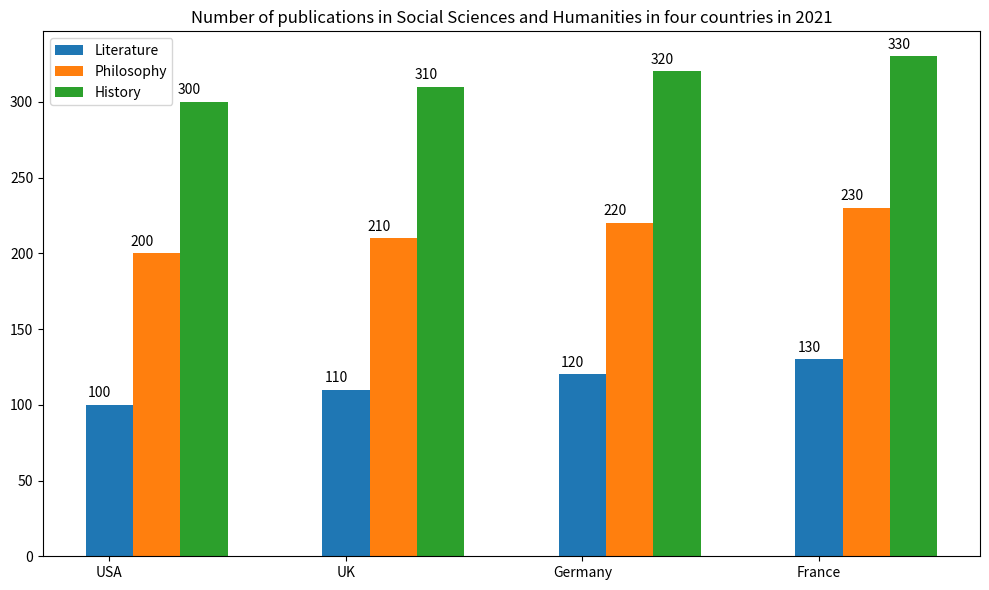

Here is the Python script that generated this plot: (Note: this script raises an exception after producing the figure.)

import matplotlib.pyplot as plt
import numpy as np

data=[[100,200,300],[110,210,310],[120,220,320],[130,230,330]]
Country=["USA","UK","Germany","France"]
fig=plt.figure(figsize=(10,6)) 
ax=fig.add_subplot(111)
width=0.2
x=[i for i in range(len(Country))]
Literature=[data[i][0] for i in range(len(Country))]
Philosophy=[data[i][1] for i in range(len(Country))]
History=[data[i][2] for i in range(len(Country))]
ax.bar(x,Literature,width=width,label="Literature")
ax.bar([i+width for i in x],Philosophy,width=width,label="Philosophy")
ax.bar([i+2*width for i in x],History,width=width,label="History")
ax.set_xticks(x)
ax.set_xticklabels(Country)
ax.legend()
ax.set_title("Number of publications in Social Sciences and Humanities in four countries in 2021")
for i in range(len(x)):
    ax.annotate(str(Literature[i]), (x[i]-0.09,Literature[i]+5))
    ax.annotate(str(Philosophy[i]), (x[i]+0.09,Philosophy[i]+5))
    ax.annotate(str(History[i]), (x[i]+0.29,History[i]+5))
plt.tight_layout()
plt.savefig("Bar Chart/png/424.png")
plt.clf()
